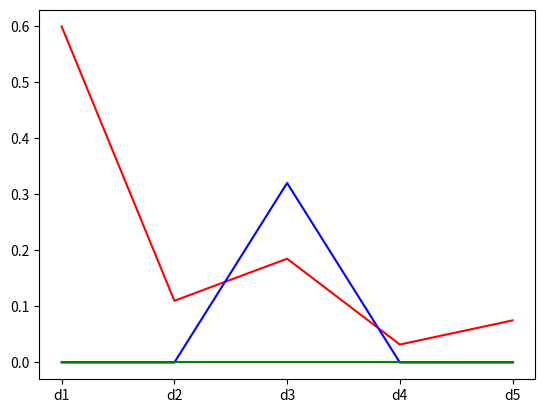

Python code for this plot:
__author__ = 'user'
# bits from http://stackoverflow.com/questions/15173225/how-to-calculate-cosine-similarity-given-2-sentence-strings-python
# load_docs, process_docs and compute_vector by MK
import math
from collections import Counter

vector_dict = {}

#Just loads in all the documents
def load_docs():
    print("Loading docs...")
    doc1=('d1', 'UCD is a good university to study computer science')
    doc2=('d2', 'UCD university can study computer ')
    doc3=('d3', ' decent university  to study campus science')
    doc4=('d4', 'UCD is a ok university for studying computer ')
    doc5=('d5', 'UCD is a cool university to study computer subjects')
    return [doc1,doc2,doc3,doc4,doc5]


#Computes TF for words in each doc, DF for all features in all docs; finally whole Tf-IDF matrix
def process_docs(all_dcs):
 stop_words = [ 'of', 'and', 'on','in' ,'is','be','at','&']
 all_words = []
 counts_dict = {}
 for doc in all_dcs:
    words = [x.lower() for x in doc[1].split() if x not in stop_words]
    words_counted = Counter(words)
    unique_words = list(words_counted.keys())
    counts_dict[doc[0]] = words_counted
    all_words = all_words + unique_words
 n = len(counts_dict)
 df_counts = Counter(all_words)
 compute_vector_len(counts_dict, n, df_counts)


#computes TF-IDF for all words in all docs
def compute_vector_len(doc_dict, no, df_counts):
  global vector_dict
  for doc_name in doc_dict:
    doc_words = doc_dict[doc_name].keys()
    wd_tfidf_scores = {}
    for wd in list(set(doc_words)):
        wds_cts = doc_dict[doc_name]
        wd_tf_idf = wds_cts[wd] * math.log(no / df_counts[wd], 10)
        wd_tfidf_scores[wd] = round(wd_tf_idf, 4)
    vector_dict[doc_name] = wd_tfidf_scores

def get_cosine(text1, text2):
     vec1 = vector_dict[text1]
     vec2 = vector_dict[text2]
     intersection = set(vec1.keys()) & set(vec2.keys())
     numerator = sum([vec1[x] * vec2[x] for x in intersection])
     sum1 = sum([vec1[x]**2 for x in vec1.keys()])
     sum2 = sum([vec2[x]**2 for x in vec2.keys()])
     denominator = math.sqrt(sum1) * math.sqrt(sum2)
     if not denominator:
        return 0.0
     else:
        return round(float(numerator) / denominator, 3)

#RUN
import pandas as pd
import numpy as np
import matplotlib.pyplot as plt
all_docs = load_docs()
process_docs(all_docs)
print()
list2=[]
coslist=[]
vector_dict['q1'] = {'UCD' : 1, 'good' : 1, 'university' : 1, 'study' : 1, 'computer' : 1, 'science' : 1}
vector_dict['q2'] ={'I':1,'UCD':1,'like':1,'campus':1}
vector_dict['q3']={'drink':1,'water':1,'healthy':1,'lifestyle':1}
vector_dict['q4'] = {'UCD' : 1,'university' : 1, 'important' : 1, 'nation' : 1, 'economy' : 1}
for keys,values in vector_dict.items(): print(keys, values)
for i in range(1,4):
    list2=[]
    for j in range(1,6):
       list2.append(get_cosine("d"+str(j),"q"+str(i)))
    coslist.append(list2)

df=pd.DataFrame(np.array(coslist),columns=['d1','d2','d3','d4','d5'],index=['q1','q2','q3'])
print(df)
plt.plot(['d1','d2','d3','d4','d5'],coslist[0],'r')
plt.plot(['d1','d2','d3','d4','d5'],coslist[1],'b')
plt.plot(['d1','d2','d3','d4','d5'],coslist[2],'g')
#print(plt.show())
print(get_cosine('q1','q4'))
print(get_cosine('q2','q4'))
print(get_cosine('q3','q4'))
